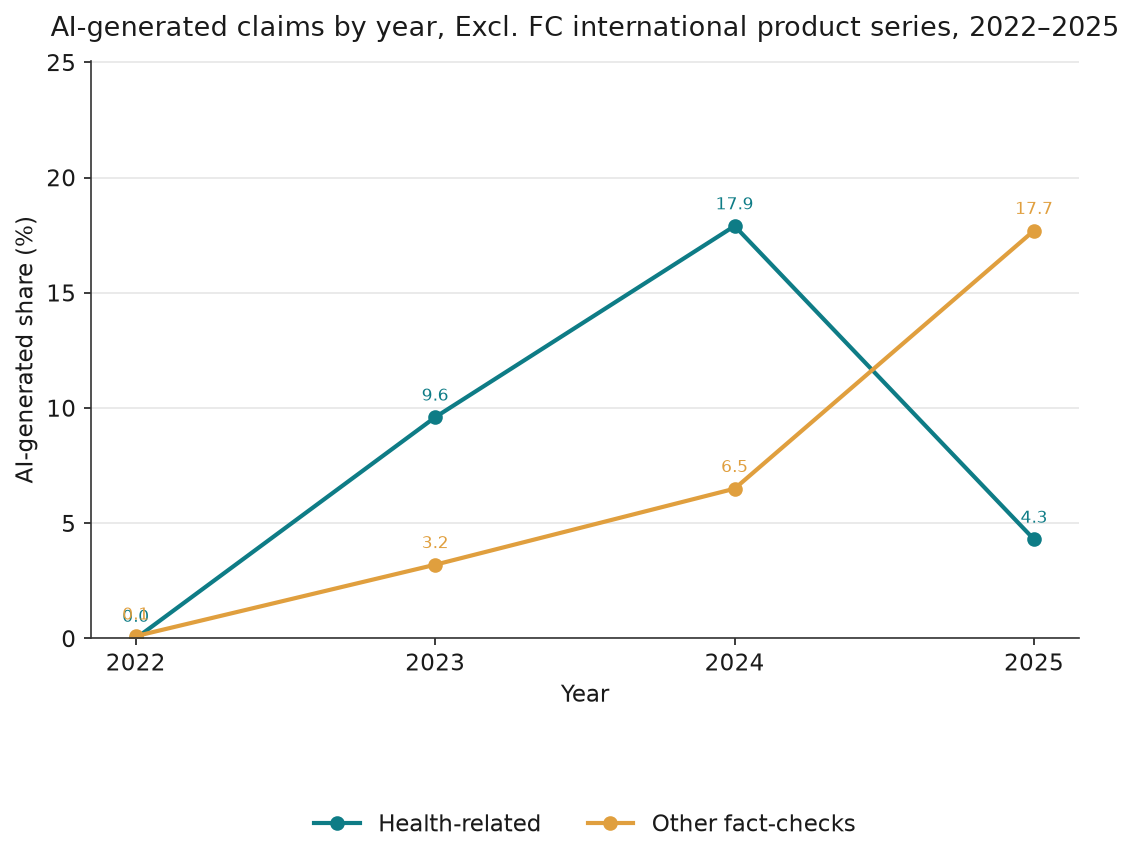

Data behind this chart, as committed beside it:
view, year, health_n, health_ai_n, health_ai_pct, nonhealth_n, nonhealth_ai_n, nonhealth_ai_pct
all_claims, 2022, 67, 0, 0.0, 1929, 3, 0.2
all_claims, 2023, 56, 5, 8.9, 2127, 63, 3.0
all_claims, 2024, 84, 7, 8.3, 2041, 128, 6.3
all_claims, 2025, 150, 2, 1.3, 2224, 377, 17.0
excl_fc_intl, 2022, 60, 0, 0.0, 1793, 2, 0.1
excl_fc_intl, 2023, 52, 5, 9.6, 1970, 63, 3.2
excl_fc_intl, 2024, 39, 7, 17.9, 1850, 120, 6.5
excl_fc_intl, 2025, 46, 2, 4.3, 2066, 366, 17.7
exclude_factcrescendo, 2022, 44, 0, 0.0, 1457, 1, 0.1
exclude_factcrescendo, 2023, 43, 5, 11.6, 1680, 60, 3.6
exclude_factcrescendo, 2024, 17, 7, 41.2, 1407, 115, 8.2
exclude_factcrescendo, 2025, 18, 2, 11.1, 1534, 348, 22.7
